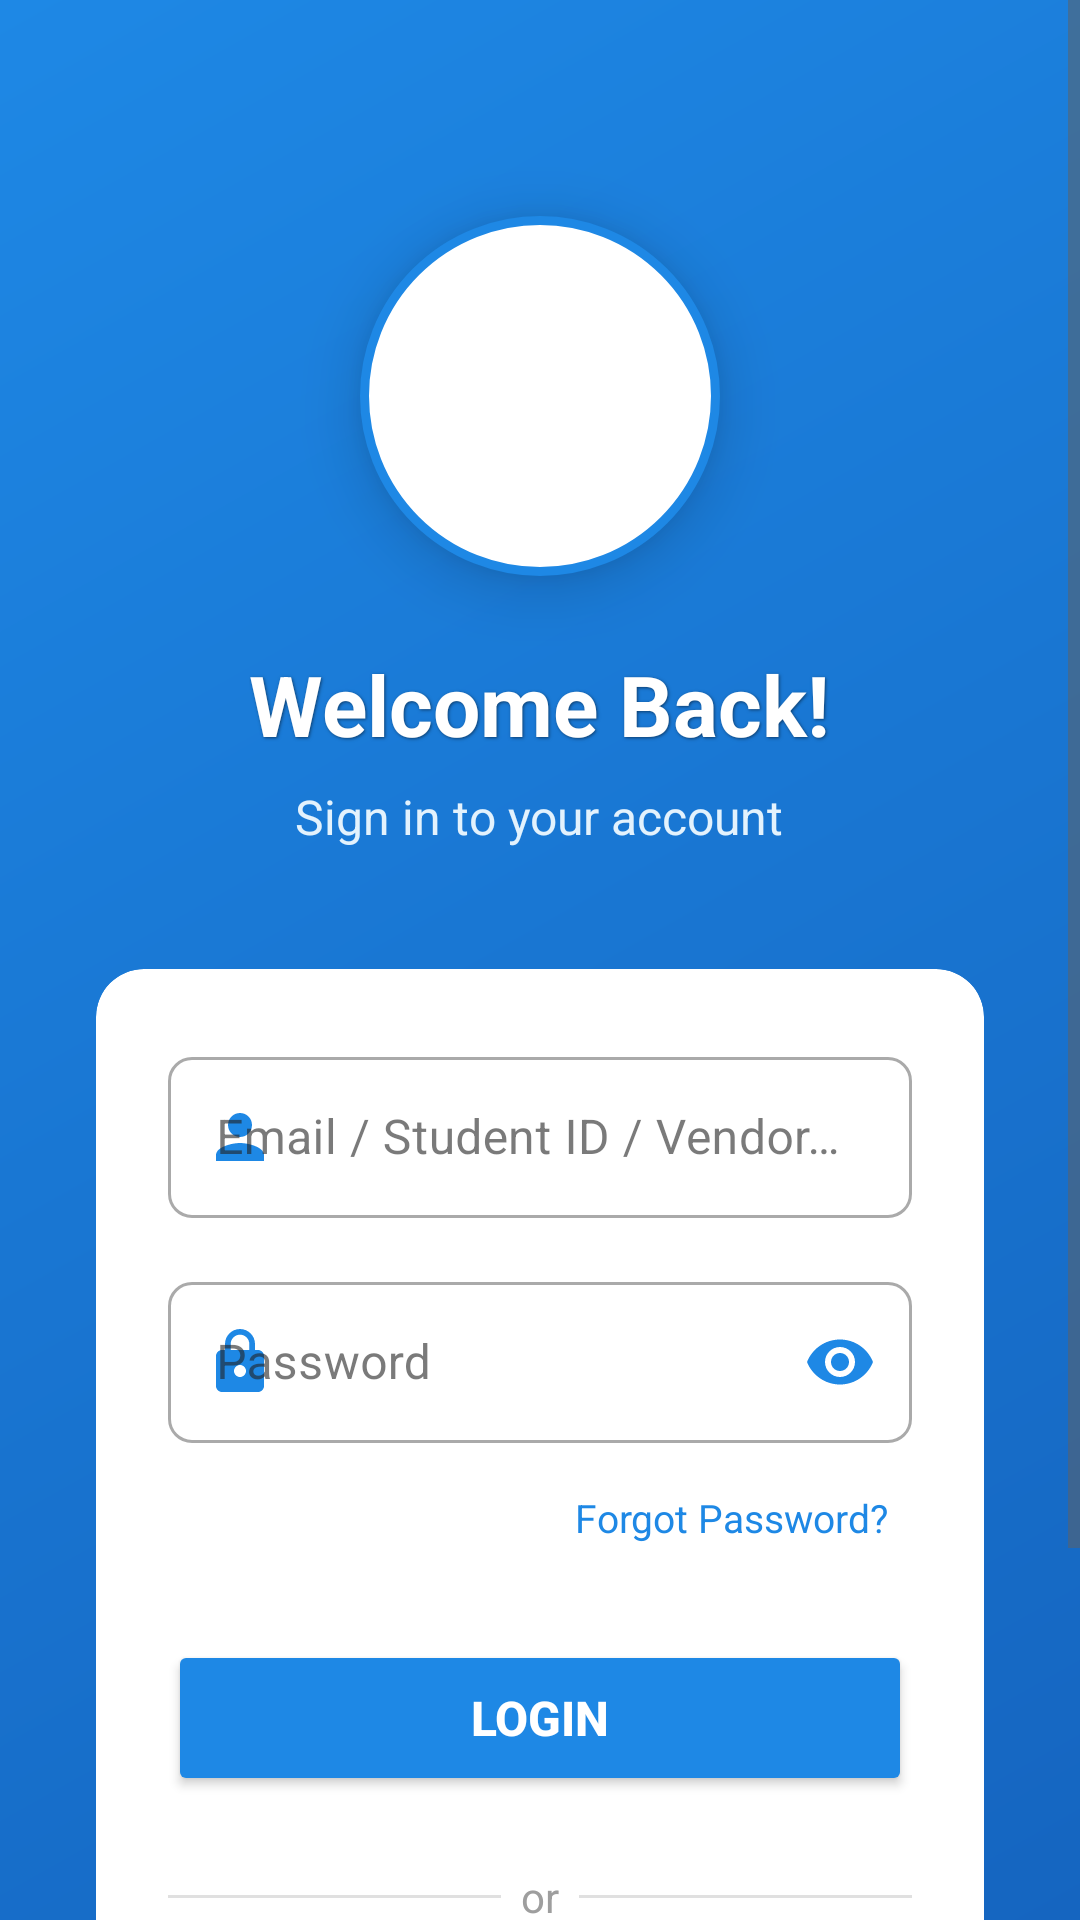

This screen was rendered from an Android layout file. Write that file and the resources it references.
<!-- AndroidManifest.xml: application theme Theme.Shulecard -->
<!-- res/layout/activity_login.xml -->
<?xml version="1.0" encoding="utf-8"?>
<ScrollView xmlns:android="http://schemas.android.com/apk/res/android"
    xmlns:app="http://schemas.android.com/apk/res-auto"
    android:layout_width="match_parent"
    android:layout_height="match_parent"
    android:fillViewport="true"
    android:background="@drawable/login_background">

    <LinearLayout
        android:layout_width="match_parent"
        android:layout_height="wrap_content"
        android:orientation="vertical"
        android:gravity="center_horizontal"
        android:padding="32dp">

        <Space
            android:layout_width="match_parent"
            android:layout_height="40dp" />

        
        <FrameLayout
            android:layout_width="120dp"
            android:layout_height="120dp"
            android:background="@drawable/bg_logo_circle"
            android:elevation="12dp"
            android:padding="20dp">

            <ImageView
                android:id="@+id/imgLogo"
                android:layout_width="match_parent"
                android:layout_height="match_parent"
                android:src="@drawable/shulecard_logo"
                android:contentDescription="ShuleCard Logo"
                android:scaleType="fitCenter" />
        </FrameLayout>

        
        <TextView
            android:layout_width="wrap_content"
            android:layout_height="wrap_content"
            android:text="Welcome Back!"
            android:textSize="28sp"
            android:textStyle="bold"
            android:textColor="@color/text_on_brand"
            android:layout_marginTop="24dp"
            android:shadowColor="@color/scrim"
            android:shadowDx="1"
            android:shadowDy="1"
            android:shadowRadius="2" />

        <TextView
            android:layout_width="wrap_content"
            android:layout_height="wrap_content"
            android:text="Sign in to your account"
            android:textSize="16sp"
            android:textColor="@color/brand_primary_container"
            android:layout_marginTop="8dp"
            android:layout_marginBottom="40dp" />

        
        <androidx.cardview.widget.CardView
            android:layout_width="match_parent"
            android:layout_height="wrap_content"
            android:elevation="8dp"
            app:cardCornerRadius="16dp"
            android:background="@color/surface">

            <LinearLayout
                android:layout_width="match_parent"
                android:layout_height="wrap_content"
                android:orientation="vertical"
                android:padding="24dp">

                
                <com.google.android.material.textfield.TextInputLayout
                    android:id="@+id/tilUsername"
                    android:layout_width="match_parent"
                    android:layout_height="wrap_content"
                    android:hint="Email / Student ID / Vendor ID"
                    app:startIconDrawable="@drawable/ic_person"
                    app:startIconTint="@color/brand_primary"
                    app:boxBackgroundMode="outline"
                    app:boxCornerRadiusTopStart="8dp"
                    app:boxCornerRadiusTopEnd="8dp"
                    app:boxCornerRadiusBottomStart="8dp"
                    app:boxCornerRadiusBottomEnd="8dp"
                    style="@style/Widget.MaterialComponents.TextInputLayout.OutlinedBox">

                    <com.google.android.material.textfield.TextInputEditText
                        android:id="@+id/etUsername"
                        android:layout_width="match_parent"
                        android:layout_height="wrap_content"
                        android:inputType="text"
                        android:textColor="@color/text_primary"
                        android:textColorHint="@color/text_tertiary"
                        android:padding="16dp" />
                </com.google.android.material.textfield.TextInputLayout>

                
                <com.google.android.material.textfield.TextInputLayout
                    android:id="@+id/tilPassword"
                    android:layout_width="match_parent"
                    android:layout_height="wrap_content"
                    android:layout_marginTop="16dp"
                    android:hint="Password"
                    app:startIconDrawable="@drawable/ic_lock"
                    app:startIconTint="@color/brand_primary"
                    app:boxBackgroundMode="outline"
                    app:boxCornerRadiusTopStart="8dp"
                    app:boxCornerRadiusTopEnd="8dp"
                    app:boxCornerRadiusBottomStart="8dp"
                    app:boxCornerRadiusBottomEnd="8dp"
                    app:endIconMode="password_toggle"
                    app:endIconTint="@color/brand_primary"
                    style="@style/Widget.MaterialComponents.TextInputLayout.OutlinedBox">

                    <com.google.android.material.textfield.TextInputEditText
                        android:id="@+id/etPassword"
                        android:layout_width="match_parent"
                        android:layout_height="wrap_content"
                        android:inputType="textPassword"
                        android:textColor="@color/text_primary"
                        android:textColorHint="@color/text_tertiary"
                        android:padding="16dp" />
                </com.google.android.material.textfield.TextInputLayout>

                
                <TextView
                    android:id="@+id/tvForgotPassword"
                    android:layout_width="wrap_content"
                    android:layout_height="wrap_content"
                    android:text="Forgot Password?"
                    android:textSize="13sp"
                    android:textColor="@color/brand_primary"
                    android:layout_gravity="end"
                    android:layout_marginTop="8dp"
                    android:padding="8dp"
                    android:clickable="true"
                    android:focusable="true" />

                
                <RelativeLayout
                    android:layout_width="match_parent"
                    android:layout_height="wrap_content"
                    android:layout_marginTop="24dp">

                    <Button
                        android:id="@+id/btnLogin"
                        android:layout_width="match_parent"
                        android:layout_height="52dp"
                        android:text="LOGIN"
                        android:textStyle="bold"
                        android:textSize="16sp"
                        android:textColor="@color/text_on_brand"
                        android:backgroundTint="@color/brand_primary"
                        android:elevation="4dp" />

                    <ProgressBar
                        android:id="@+id/progressBar"
                        android:layout_width="24dp"
                        android:layout_height="24dp"
                        android:layout_centerInParent="true"
                        android:visibility="gone"
                        android:indeterminateTint="@color/text_on_brand" />
                </RelativeLayout>

                
                <LinearLayout
                    android:layout_width="match_parent"
                    android:layout_height="wrap_content"
                    android:orientation="horizontal"
                    android:gravity="center_vertical"
                    android:layout_marginTop="24dp"
                    android:layout_marginBottom="24dp">

                    <View
                        android:layout_width="0dp"
                        android:layout_height="1dp"
                        android:layout_weight="1"
                        android:background="@color/outline" />

                    <TextView
                        android:layout_width="wrap_content"
                        android:layout_height="wrap_content"
                        android:text="  or  "
                        android:textSize="14sp"
                        android:textColor="@color/text_tertiary" />

                    <View
                        android:layout_width="0dp"
                        android:layout_height="1dp"
                        android:layout_weight="1"
                        android:background="@color/outline" />
                </LinearLayout>

                
                <Button
                    android:id="@+id/tvSignup"
                    android:layout_width="match_parent"
                    android:layout_height="52dp"
                    android:text="CREATE NEW ACCOUNT"
                    android:textStyle="bold"
                    android:textSize="16sp"
                    android:textColor="@color/brand_primary"
                    android:backgroundTint="@color/brand_primary_container"
                    android:elevation="4dp" />
            </LinearLayout>
        </androidx.cardview.widget.CardView>

        


        <Space
            android:layout_width="match_parent"
            android:layout_height="20dp" />
    </LinearLayout>
</ScrollView>
<!-- resources referenced by this layout -->
<resources>
  <color name="brand_primary">#1E88E5</color>
  <color name="brand_primary_container">#E3F2FD</color>
  <color name="outline">#E0E0E0</color>
  <color name="scrim">#80000000</color>
  <color name="surface">#FFFFFF</color>
  <color name="text_on_brand">#FFFFFF</color>
  <color name="text_primary">#212121</color>
  <color name="text_tertiary">#9E9E9E</color>
  <!-- drawable bg_logo_circle (drawable) -->
  <?xml version="1.0" encoding="utf-8"?>
  <shape xmlns:android="http://schemas.android.com/apk/res/android"
      android:shape="oval">
      <solid android:color="@color/surface" />
      <stroke
          android:width="3dp"
          android:color="@color/brand_primary" />
  </shape>
  <!-- drawable ic_person (drawable) -->
  <?xml version="1.0" encoding="utf-8"?>
  <vector xmlns:android="http://schemas.android.com/apk/res/android"
      android:width="24dp"
      android:height="24dp"
      android:viewportWidth="24"
      android:viewportHeight="24">
      <path
          android:fillColor="@color/brand_primary"
          android:pathData="M12,12c2.21,0 4,-1.79 4,-4s-1.79,-4 -4,-4 -4,1.79 -4,4 1.79,4 4,4zM12,14c-2.67,0 -8,1.34 -8,4v2h16v-2c0,-2.66 -5.33,-4 -8,-4z"/>
  </vector>
  <!-- drawable login_background (drawable) -->
  <?xml version="1.0" encoding="utf-8"?>
  <shape xmlns:android="http://schemas.android.com/apk/res/android">
      <gradient
          android:startColor="@color/brand_primary_dark"
          android:centerColor="#1976D2"
          android:endColor="@color/brand_primary"
          android:angle="135"
          android:type="linear" />
  </shape>
  <style name="Theme.Shulecard" parent="Base.Theme.Shulecard" />
  <color name="brand_primary_dark">#1565C0</color>
  <color name="status_success_bright">#43A047</color>
  <color name="status_success">#2E7D32</color>
  <color name="status_danger">#E53935</color>
  <color name="background">#F5F5F5</color>
  <style name="Widget.Shulecard.Button" parent="Widget.MaterialComponents.Button">
          <item name="backgroundTint">@color/brand_primary</item>
          <item name="android:textColor">@color/text_on_brand</item>
          <item name="android:textAllCaps">false</item>
          <item name="android:textSize">15sp</item>
          <item name="android:minHeight">52dp</item>
          <item name="android:letterSpacing">0</item>
          <item name="cornerRadius">12dp</item>
      </style>
  <style name="Widget.Shulecard.Toolbar" parent="Widget.MaterialComponents.Toolbar.Primary">
          <item name="android:background">@color/brand_primary</item>
          <item name="titleTextColor">@color/text_on_brand</item>
          <item name="titleTextAppearance">@style/TextAppearance.Shulecard.ToolbarTitle</item>
      </style>
  <style name="Widget.Shulecard.Card" parent="Widget.MaterialComponents.CardView">
          <item name="cardBackgroundColor">@color/surface</item>
          <item name="cardCornerRadius">18dp</item>
          <item name="cardElevation">0dp</item>
          <item name="strokeColor">@color/outline</item>
          <item name="strokeWidth">1dp</item>
          <item name="contentPadding">18dp</item>
      </style>
  <color name="text_secondary">#616161</color>
  <style name="TextAppearance.Shulecard.ToolbarTitle" parent="TextAppearance.MaterialComponents.Headline6">
          <item name="android:textColor">@color/text_on_brand</item>
          <item name="android:textStyle">bold</item>
          <item name="android:textSize">20sp</item>
      </style>
</resources>
